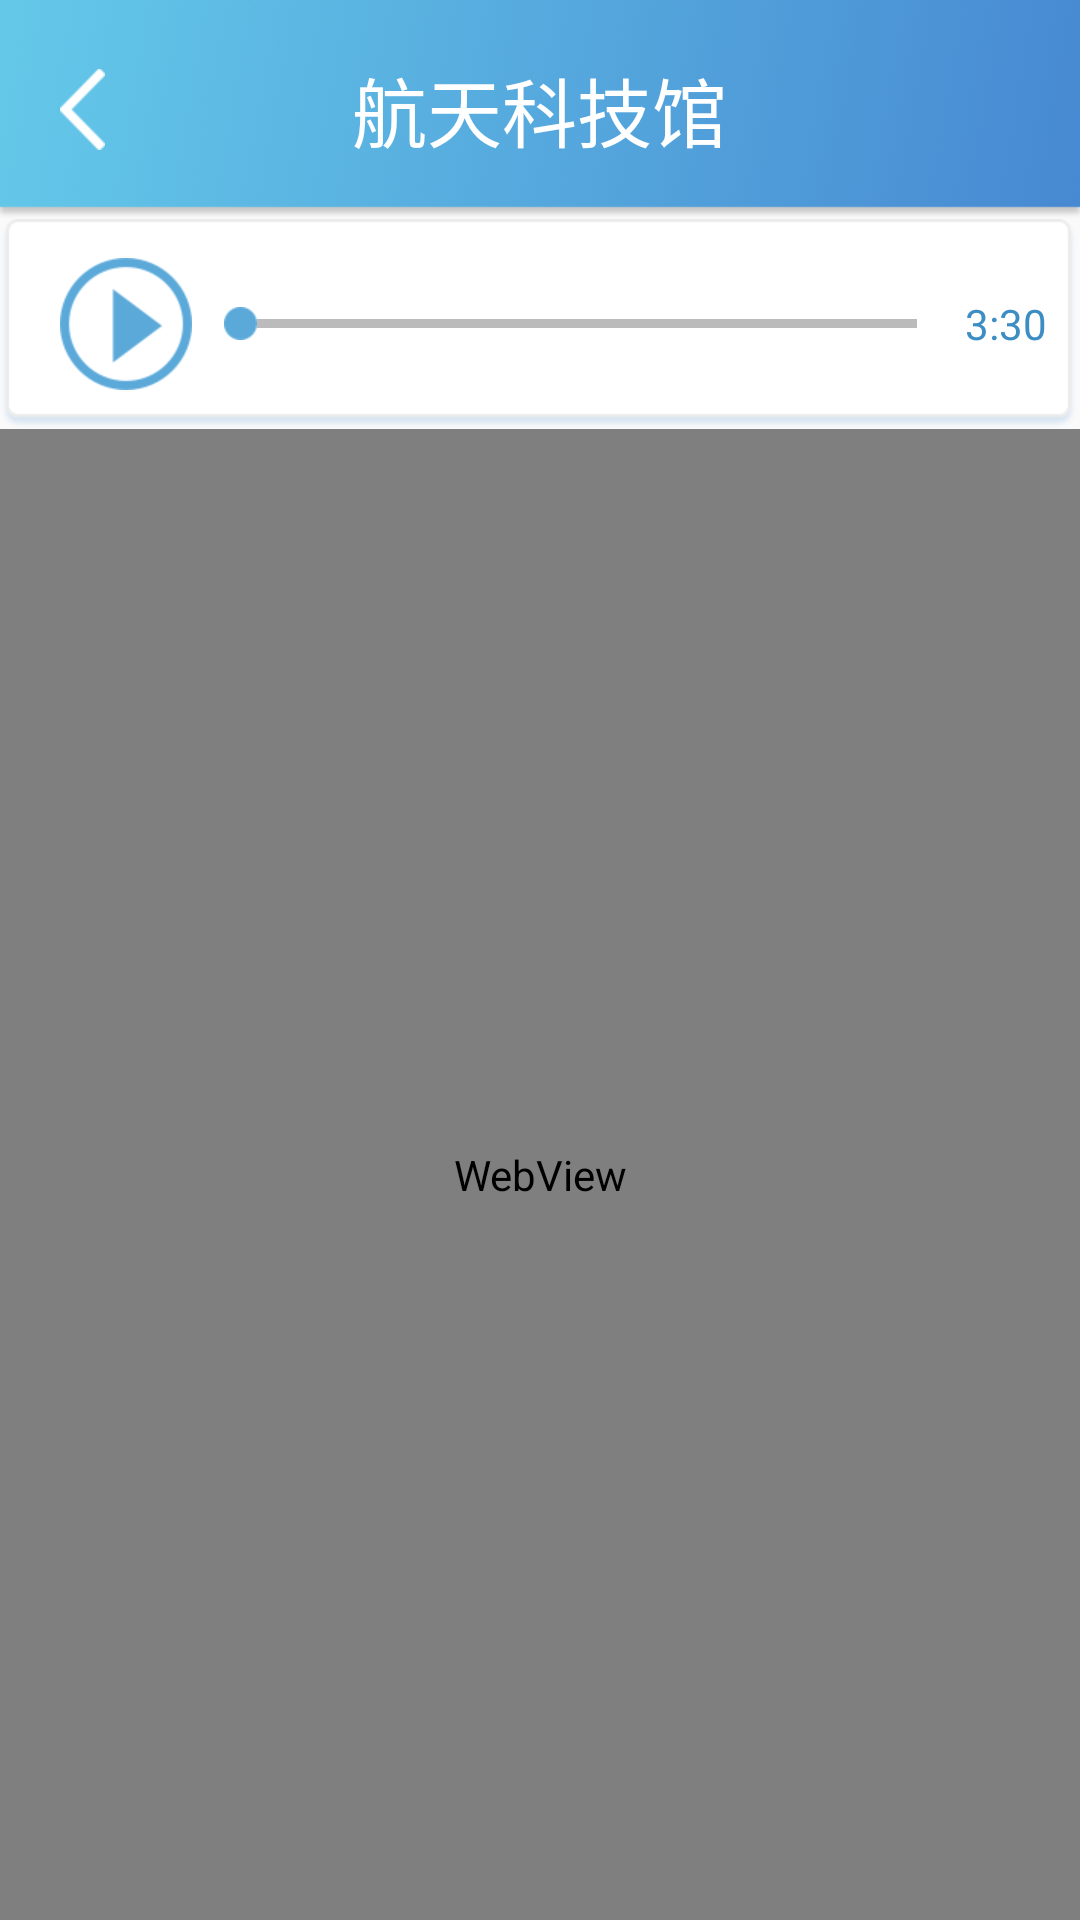

Write the Android layout XML for this screen, with the resource values it uses.
<!-- AndroidManifest.xml: application theme AppTheme -->
<!-- res/layout/activity_play.xml -->
<?xml version="1.0" encoding="utf-8"?>
<LinearLayout xmlns:android="http://schemas.android.com/apk/res/android"
    xmlns:tools="http://schemas.android.com/tools"
    android:id="@+id/activity_play"
    android:layout_width="match_parent"
    android:layout_height="match_parent"
    android:orientation="vertical"
    tools:context="com.hengda.shzkjg.m.ui.PlayActivity">

    <include layout="@layout/head_common" />

    <ImageView
        android:id="@+id/iv_play_detail"
        android:layout_width="wrap_content"
        android:layout_height="wrap_content"
         />

    <LinearLayout
        android:layout_width="wrap_content"
        android:layout_height="wrap_content"
        android:background="@mipmap/bg_play"
        android:orientation="horizontal">

        <ImageView
            android:id="@+id/iv_play"
            android:layout_width="wrap_content"
            android:layout_height="wrap_content"
            android:layout_gravity="center_vertical"
            android:layout_marginLeft="20dp"
            android:src="@mipmap/img_play" />

        <SeekBar
            android:id="@+id/seekBar"
            android:layout_width="0dp"
            android:layout_height="wrap_content"
            android:layout_gravity="center_vertical"
            android:layout_weight="1"
            android:thumb="@mipmap/img_dot"
            android:maxHeight="3dp"
            android:minHeight="3dp"
            android:progressDrawable="@drawable/seek_bar_progress_drawable" />

        <TextView
            android:id="@+id/tv_endTime"
            android:layout_width="wrap_content"
            android:layout_height="wrap_content"
            android:layout_gravity="center_vertical"
            android:layout_marginRight="10dp"
            android:text="3:30"
            android:textColor="@color/blue" />
    </LinearLayout>

    <WebView
        android:id="@+id/web_play"
        android:layout_width="match_parent"
        android:layout_height="match_parent" />
</LinearLayout>
<!-- res/layout/head_common.xml (included above) -->
<?xml version="1.0" encoding="utf-8"?>
<LinearLayout xmlns:android="http://schemas.android.com/apk/res/android"
    android:layout_width="wrap_content"
    android:layout_height="wrap_content"
    android:orientation="vertical">

    <RelativeLayout
        android:layout_width="wrap_content"
        android:layout_height="wrap_content"
        android:background="@mipmap/bg_serch">

        <ImageView
            android:id="@+id/iv_back"
            android:layout_width="wrap_content"
            android:layout_height="wrap_content"
            android:layout_centerVertical="true"
            android:padding="20dp"
            android:src="@mipmap/img_back" />

        <TextView
            android:id="@+id/tv_title_common"
            android:layout_width="wrap_content"
            android:layout_height="wrap_content"
            android:layout_centerInParent="true"
            android:text="航天科技馆"
            android:textColor="@color/white"
            android:textSize="25sp" />

    </RelativeLayout>
</LinearLayout>
<!-- resources referenced by this layout -->
<resources>
  <color name="blue">#3C8DC4</color>
  <color name="white">#FFF</color>
  <!-- drawable seek_bar_progress_drawable (drawable) -->
  <?xml version="1.0" encoding="utf-8"?>
  <layer-list xmlns:android="http://schemas.android.com/apk/res/android" >
  
      <item
          android:id="@android:id/background"
          android:drawable="@color/seekbar_color"/>
  
      <item android:id="@android:id/secondaryProgress">
          <clip android:drawable="@color/seekbar_color" />
      </item>
  
      <item android:id="@android:id/progress">
          <clip android:drawable="@color/blue" />
      </item>
  
  </layer-list>
  <!-- mipmap bg_play: png bitmap (mipmap-xhdpi, 4013 bytes) -->
  <!-- mipmap bg_serch: png bitmap (mipmap-xhdpi, 98133 bytes) -->
  <!-- mipmap img_back: png bitmap (mipmap-xhdpi, 830 bytes) -->
  <!-- mipmap img_dot: png bitmap (mipmap-xhdpi, 477 bytes) -->
  <!-- mipmap img_play: png bitmap (mipmap-xhdpi, 3457 bytes) -->
  <style name="AppTheme" parent="BaseAppTheme" />
  <color name="seekbar_color">#bbbbbb</color>
  <style name="BaseAppTheme" parent="AppTheme.Base">
          
          <item name="colorPrimary">@color/colorPrimary</item>
          <item name="colorPrimaryDark">@color/colorPrimaryDark</item>
          <item name="colorAccent">@color/colorAccent</item>
      </style>
  <style name="AppTheme.Base" parent="Theme.AppCompat.Light">
          <item name="windowActionBar">false</item>
          <item name="windowNoTitle">true</item>
      </style>
  <color name="colorPrimary">#66B8EE</color>
  <color name="colorPrimaryDark">#66B8EE</color>
  <color name="colorAccent">#66B8EE</color>
</resources>
